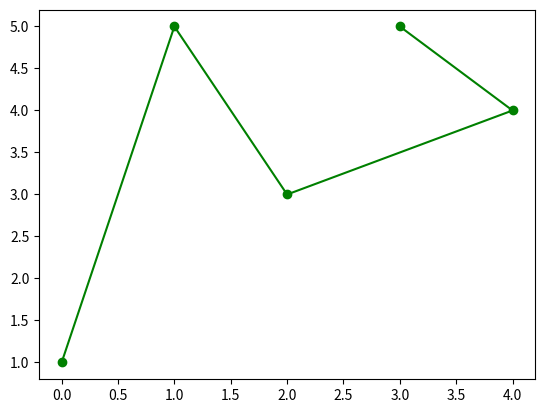

Generate this figure with matplotlib:
import matplotlib.pyplot as plt
x = [0, 1, 2, 4, 3]
y = [1, 5, 3, 4, 5]
plt.plot(x, y, "go-")   # plot_format {color}{marker}{line}
plt.show()